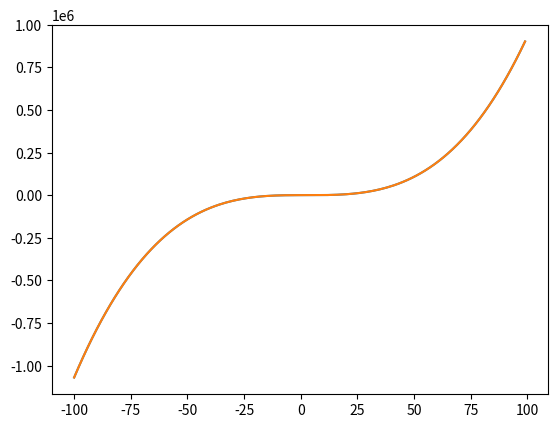

Here is the Python script that generated this plot:

import numpy as np
import matplotlib.pyplot as plt

x = np.arange(-100,100,1)
f = x - 7
g = x ** 2

fg = f * g
gf = g * f
plt.plot(x,fg)
plt.plot(x,gf)
plt.show()